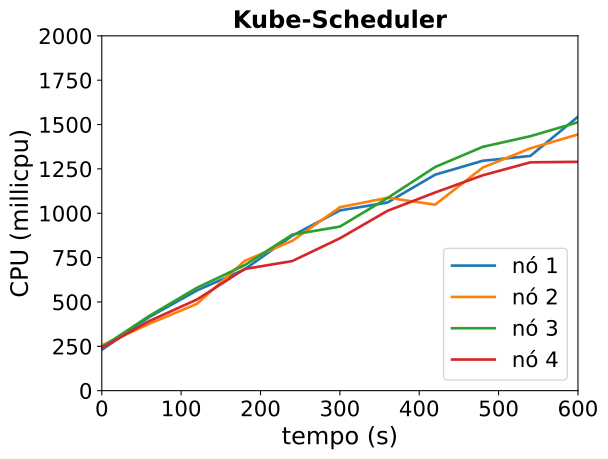

The data file committed next to this chart (first rows):
timestamp, ppgcc-m02_pod_amount, ppgcc-m02_memory, ppgcc-m02_cpu, ppgcc-m03_pod_amount, ppgcc-m03_memory, ppgcc-m03_cpu, ppgcc-m04_pod_amount, ppgcc-m04_memory, ppgcc-m04_cpu, ppgcc-m05_pod_amount, ppgcc-m05_memory, ppgcc-m05_cpu
0, 10, 1104540, 229889539, 10, 1109544, 255337453, 10, 1080936, 244871382, 10, 1097696, 241295646
60, 10, 1112856, 415367413, 10, 1115220, 377106062, 10, 1089648, 421774453, 10, 1104296, 392614665
120, 10, 1116024, 565070525, 10, 1117728, 489702957, 10, 1096116, 580206084, 10, 1111292, 513975236
180, 10, 1120248, 683811897, 10, 1123008, 731373782, 10, 1101528, 707090852, 10, 1116968, 685865280
240, 10, 1124472, 873397890, 10, 1125780, 844255183, 10, 1105488, 879498459, 10, 1119080, 730491548
300, 10, 1131072, 1015818039, 10, 1130796, 1033773484, 10, 1105752, 924742754, 10, 1122776, 858760902
360, 10, 1132392, 1060566419, 10, 1133304, 1087356766, 10, 1112880, 1085561434, 10, 1125284, 1013688713
420, 10, 1134504, 1217324889, 10, 1132248, 1048287307, 10, 1116312, 1260486276, 10, 1131092, 1116899515
480, 10, 1138596, 1295800432, 10, 1137792, 1257537366, 10, 1119744, 1374356931, 10, 1130696, 1213897123
540, 10, 1139256, 1323072171, 10, 1143864, 1365871793, 10, 1120800, 1434329958, 10, 1134656, 1286964155
600, 10, 1145328, 1543886655, 10, 1145052, 1444220651, 10, 1124232, 1513075753, 10, 1137296, 1289866746
